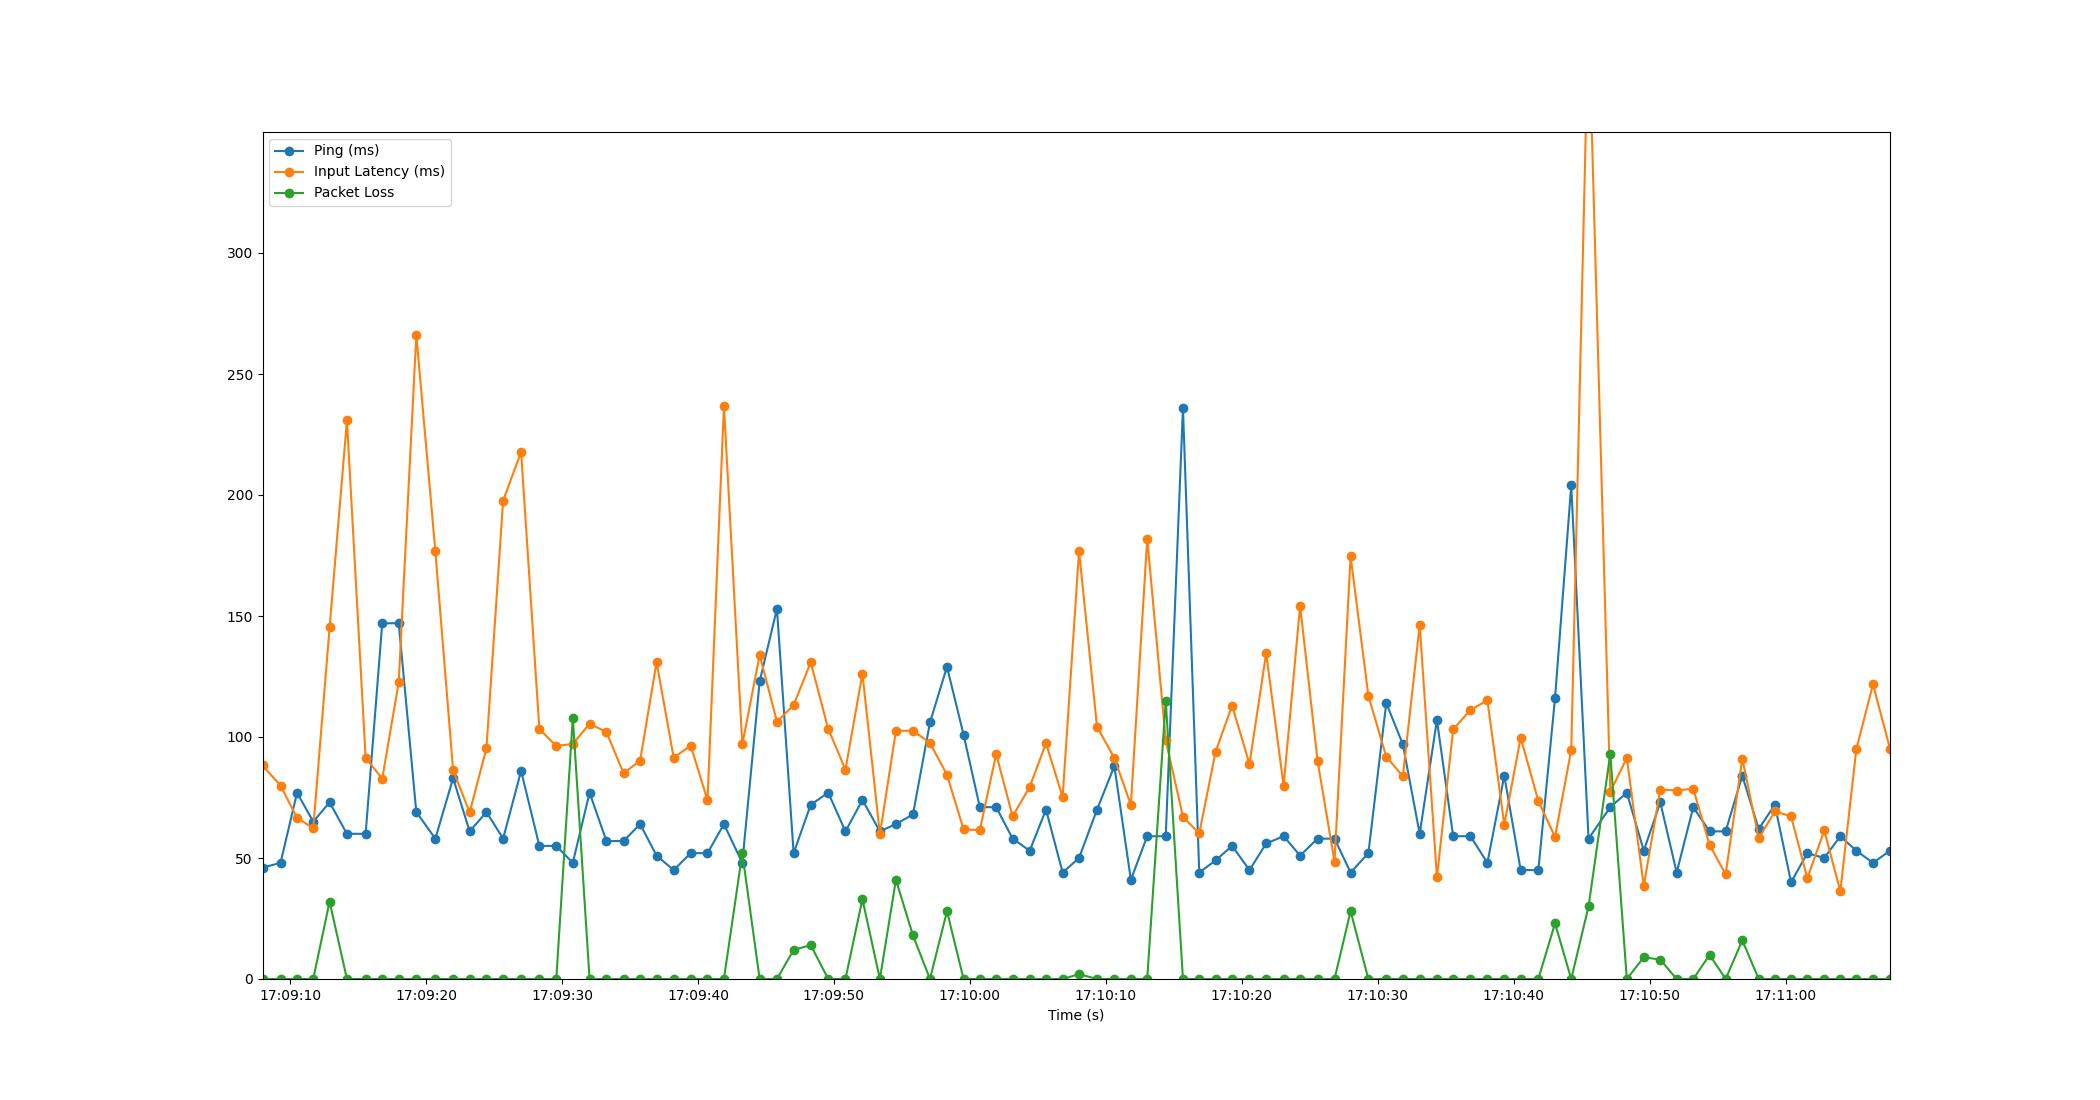

Data behind this chart, as committed beside it:
Time, Timestamp, Ping, Packet Loss, Input Latency
2.6226043701171875e-06, 2023-07-11 17:09:07.966962, 46, 0, 88.23
1.328, 2023-07-11 17:09:09.294495, 48, 0, 79.92
2.541, 2023-07-11 17:09:10.508252, 77, 0, 66.57
3.732, 2023-07-11 17:09:11.698567, 65, 0, 62.31
4.936, 2023-07-11 17:09:12.902540, 73, 32, 145.3
6.21, 2023-07-11 17:09:14.177246, 60, 0, 230.8
7.586, 2023-07-11 17:09:15.552810, 60, 0, 91.38
8.808, 2023-07-11 17:09:16.774540, 147, 0, 82.78
10.02, 2023-07-11 17:09:17.989000, 147, 0, 122.7
11.31, 2023-07-11 17:09:19.281318, 69, 0, 266.2
12.71, 2023-07-11 17:09:20.680434, 58, 0, 176.9
14.02, 2023-07-11 17:09:21.987646, 83, 0, 86.18
15.24, 2023-07-11 17:09:23.206511, 61, 0, 68.9
16.47, 2023-07-11 17:09:24.441394, 69, 0, 95.44
17.7, 2023-07-11 17:09:25.667810, 58, 0, 197.7
19.02, 2023-07-11 17:09:26.988913, 86, 0, 217.8
20.37, 2023-07-11 17:09:28.333703, 55, 0, 103.3
21.61, 2023-07-11 17:09:29.578037, 55, 0, 96.29
22.83, 2023-07-11 17:09:30.792593, 48, 108, 97.15
24.06, 2023-07-11 17:09:32.026097, 77, 0, 105.4
25.3, 2023-07-11 17:09:33.266511, 57, 0, 102.1
26.56, 2023-07-11 17:09:34.524906, 57, 0, 84.96
27.78, 2023-07-11 17:09:35.744221, 64, 0, 90.26
28.99, 2023-07-11 17:09:36.954322, 51, 0, 130.9
30.25, 2023-07-11 17:09:38.211997, 45, 0, 91.51
31.5, 2023-07-11 17:09:39.466307, 52, 0, 96.41
32.73, 2023-07-11 17:09:40.700923, 52, 0, 73.9
33.94, 2023-07-11 17:09:41.909927, 64, 0, 236.9
35.29, 2023-07-11 17:09:43.261532, 48, 52, 96.92
36.57, 2023-07-11 17:09:44.538513, 123, 0, 133.9
37.84, 2023-07-11 17:09:45.809779, 153, 0, 106.3
39.07, 2023-07-11 17:09:47.036929, 52, 12, 113.1
40.33, 2023-07-11 17:09:48.292514, 72, 14, 130.9
41.62, 2023-07-11 17:09:49.582536, 77, 0, 103.3
42.88, 2023-07-11 17:09:50.849037, 61, 0, 86.51
44.13, 2023-07-11 17:09:52.098125, 74, 33, 126.2
45.41, 2023-07-11 17:09:53.381451, 61, 0, 59.74
46.6, 2023-07-11 17:09:54.562756, 64, 41, 102.6
47.85, 2023-07-11 17:09:55.815736, 68, 18, 102.6
49.1, 2023-07-11 17:09:57.066040, 106, 0, 97.54
50.35, 2023-07-11 17:09:58.317758, 129, 28, 84.37
51.57, 2023-07-11 17:09:59.536407, 101, 0, 61.87
52.77, 2023-07-11 17:10:00.733393, 71, 0, 61.51
53.97, 2023-07-11 17:10:01.936808, 71, 0, 92.94
55.18, 2023-07-11 17:10:03.146504, 58, 0, 67.18
56.44, 2023-07-11 17:10:04.402514, 53, 0, 79.4
57.63, 2023-07-11 17:10:05.600901, 70, 0, 97.42
58.86, 2023-07-11 17:10:06.825257, 44, 0, 75.2
60.07, 2023-07-11 17:10:08.032857, 50, 2, 176.9
61.39, 2023-07-11 17:10:09.352916, 70, 0, 104.3
62.66, 2023-07-11 17:10:10.630512, 88, 0, 91.27
63.88, 2023-07-11 17:10:11.844466, 41, 0, 71.93
65.08, 2023-07-11 17:10:13.046379, 59, 0, 181.9
66.44, 2023-07-11 17:10:14.409679, 59, 115, 98.64
67.71, 2023-07-11 17:10:15.675970, 236, 0, 67.05
68.91, 2023-07-11 17:10:16.875077, 44, 0, 60.14
70.11, 2023-07-11 17:10:18.074555, 49, 0, 93.89
71.33, 2023-07-11 17:10:19.292535, 55, 0, 113
72.6, 2023-07-11 17:10:20.568371, 45, 0, 88.88
73.83, 2023-07-11 17:10:21.797354, 56, 0, 134.6
... 37 more rows
